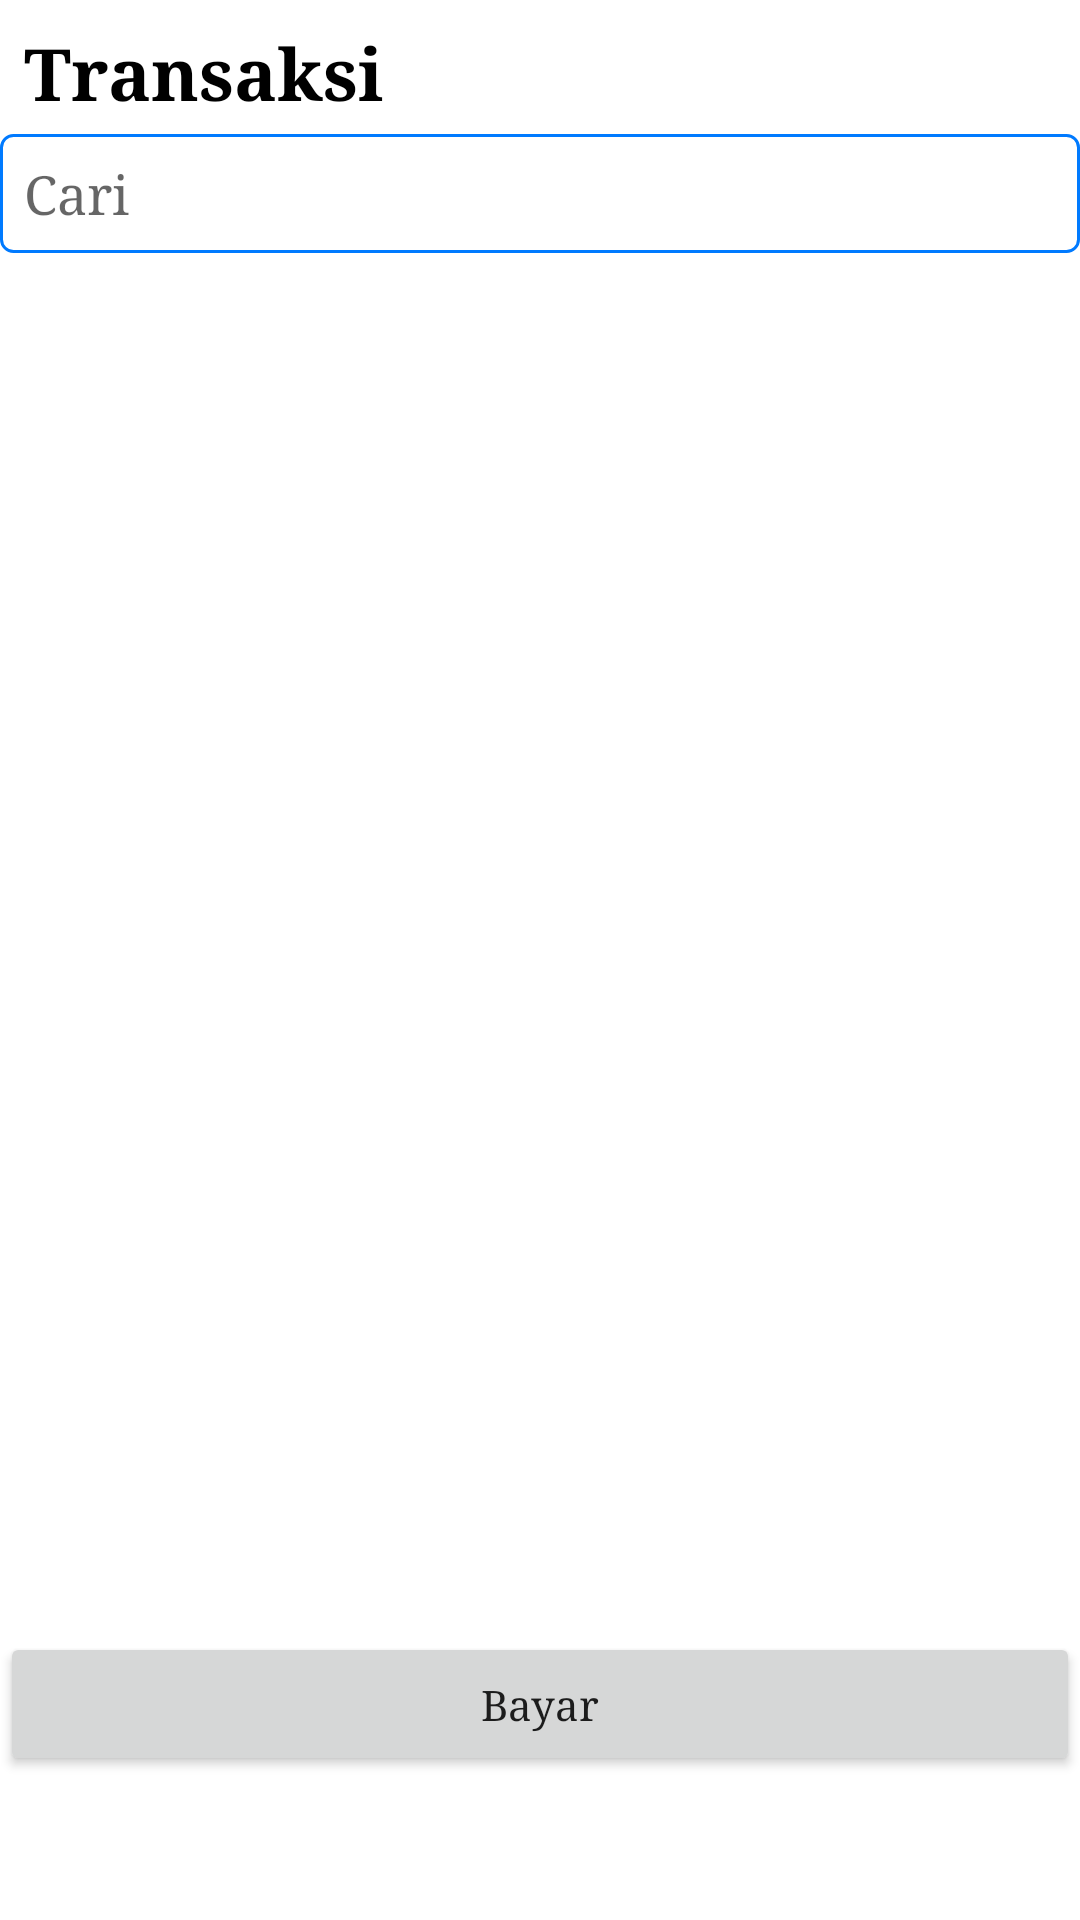

Produce the Android XML layout that renders to this screen, including the resource entries it uses.
<!-- AndroidManifest.xml: application theme Theme.Inventory -->
<!-- res/layout/fragment_transaksi.xml -->
<?xml version="1.0" encoding="utf-8"?>
<androidx.constraintlayout.widget.ConstraintLayout xmlns:android="http://schemas.android.com/apk/res/android"
    xmlns:app="http://schemas.android.com/apk/res-auto"
    xmlns:tools="http://schemas.android.com/tools"
    android:layout_width="match_parent"
    android:layout_height="match_parent"
    android:layout_margin="8dp"
    tools:context=".ui.fragment.transaksi.TransaksiFragment">

    <TextView
        android:id="@+id/tv_transaksi"
        android:layout_width="wrap_content"
        android:layout_height="wrap_content"
        android:layout_marginStart="8dp"
        android:layout_marginTop="8dp"
        android:text="Transaksi"
        android:textColor="@color/black"
        android:textSize="24sp"
        android:textStyle="bold"
        app:layout_constraintLeft_toLeftOf="parent"
        app:layout_constraintTop_toTopOf="parent" />

    <EditText
        android:hint="Cari"
        app:layout_constraintTop_toBottomOf="@id/tv_transaksi"
        android:background="@drawable/et_border"
        android:layout_marginTop="4dp"
        android:id="@+id/search_view"
        android:layout_width="match_parent"
        android:padding="8dp"
        android:maxLines="1"
        android:inputType="text"
        android:layout_height="wrap_content"/>

    <androidx.recyclerview.widget.RecyclerView
        android:id="@+id/recycler_view_transaksi"
        android:layout_width="match_parent"
        android:layout_height="0dp"
        android:layout_marginBottom="2dp"
        app:layout_constraintBottom_toTopOf="@id/btn_bayar"
        app:layout_constraintTop_toBottomOf="@id/search_view"
        tools:listitem="@layout/item_data_transaksi" />

    <Button
        android:id="@+id/btn_bayar"
        android:layout_width="match_parent"
        android:layout_height="wrap_content"
        android:layout_marginBottom="48dp"
        android:text="Bayar"
        android:textAllCaps="false"
        app:layout_constraintBottom_toBottomOf="parent" />

</androidx.constraintlayout.widget.ConstraintLayout>
<!-- res/layout/item_data_transaksi.xml (included above) -->
<?xml version="1.0" encoding="utf-8"?>
<androidx.cardview.widget.CardView xmlns:android="http://schemas.android.com/apk/res/android"
    xmlns:app="http://schemas.android.com/apk/res-auto"
    android:id="@+id/cv_item_transaksi"
    android:layout_width="match_parent"
    android:layout_height="wrap_content"
    android:layout_marginBottom="8dp"
    android:backgroundTint="#F5F5F5"
    android:orientation="horizontal"
    app:cardCornerRadius="10dp">

    <CheckBox
        android:id="@+id/cb_transaksi"
        android:layout_width="64dp"
        android:layout_height="match_parent"
        android:layout_gravity="end"
        android:buttonTint="@color/biru_muda" />

    <LinearLayout
        android:layout_width="match_parent"
        android:layout_height="90dp"
        android:orientation="vertical">

        <TextView
            android:id="@+id/tv_nama_barang_transaksi"
            android:layout_width="wrap_content"
            android:layout_height="wrap_content"
            android:layout_marginStart="8dp"
            android:layout_marginTop="8dp"
            android:text="nama barang"
            android:textColor="@color/black"
            android:textStyle="bold" />

        <TextView
            android:id="@+id/tv_harga_barang_transaksi"
            android:layout_width="wrap_content"
            android:layout_height="wrap_content"
            android:layout_marginStart="8dp"
            android:layout_marginTop="8dp"
            android:text="harga"
            android:textColor="@color/black" />

        <TextView
            android:id="@+id/tv_jumlah_barang_transaksi"
            android:layout_width="wrap_content"
            android:layout_height="wrap_content"
            android:layout_marginStart="8dp"
            android:layout_marginTop="8dp"
            android:text="jumlah barang"
            android:textColor="@color/black" />
    </LinearLayout>


</androidx.cardview.widget.CardView>
<!-- resources referenced by this layout -->
<resources>
  <color name="biru_muda">#007AFF</color>
  <color name="black">#FF000000</color>
  <!-- drawable et_border (drawable) -->
  <?xml version="1.0" encoding="utf-8"?>
  <shape
      xmlns:android="http://schemas.android.com/apk/res/android"
      android:shape="rectangle">
      <solid
          android:color="@android:color/transparent"/>
  
      <corners
          android:bottomRightRadius="4dp"
          android:bottomLeftRadius="4dp"
          android:topLeftRadius="4dp"
          android:topRightRadius="4dp"/>
      <stroke
          android:color="@color/biru_muda"
          android:width="1dp"/>
  </shape>
  <style name="Theme.Inventory" parent="Theme.MaterialComponents.DayNight.DarkActionBar">
          
          <item name="colorPrimary">@color/biru_muda</item>
          <item name="colorPrimaryVariant">@color/purple_700</item>
          <item name="colorOnPrimary">@color/white</item>
          
          <item name="colorSecondary">@color/teal_200</item>
          <item name="colorSecondaryVariant">@color/teal_700</item>
          <item name="colorOnSecondary">@color/black</item>
          
          <item name="android:statusBarColor" tools:targetApi="l">?attr/colorPrimaryVariant</item>
          
          <item name="android:typeface">serif</item>
      </style>
  <color name="purple_700">#FF3700B3</color>
  <color name="white">#FFFFFFFF</color>
  <color name="teal_200">#FF03DAC5</color>
  <color name="teal_700">#FF018786</color>
</resources>
